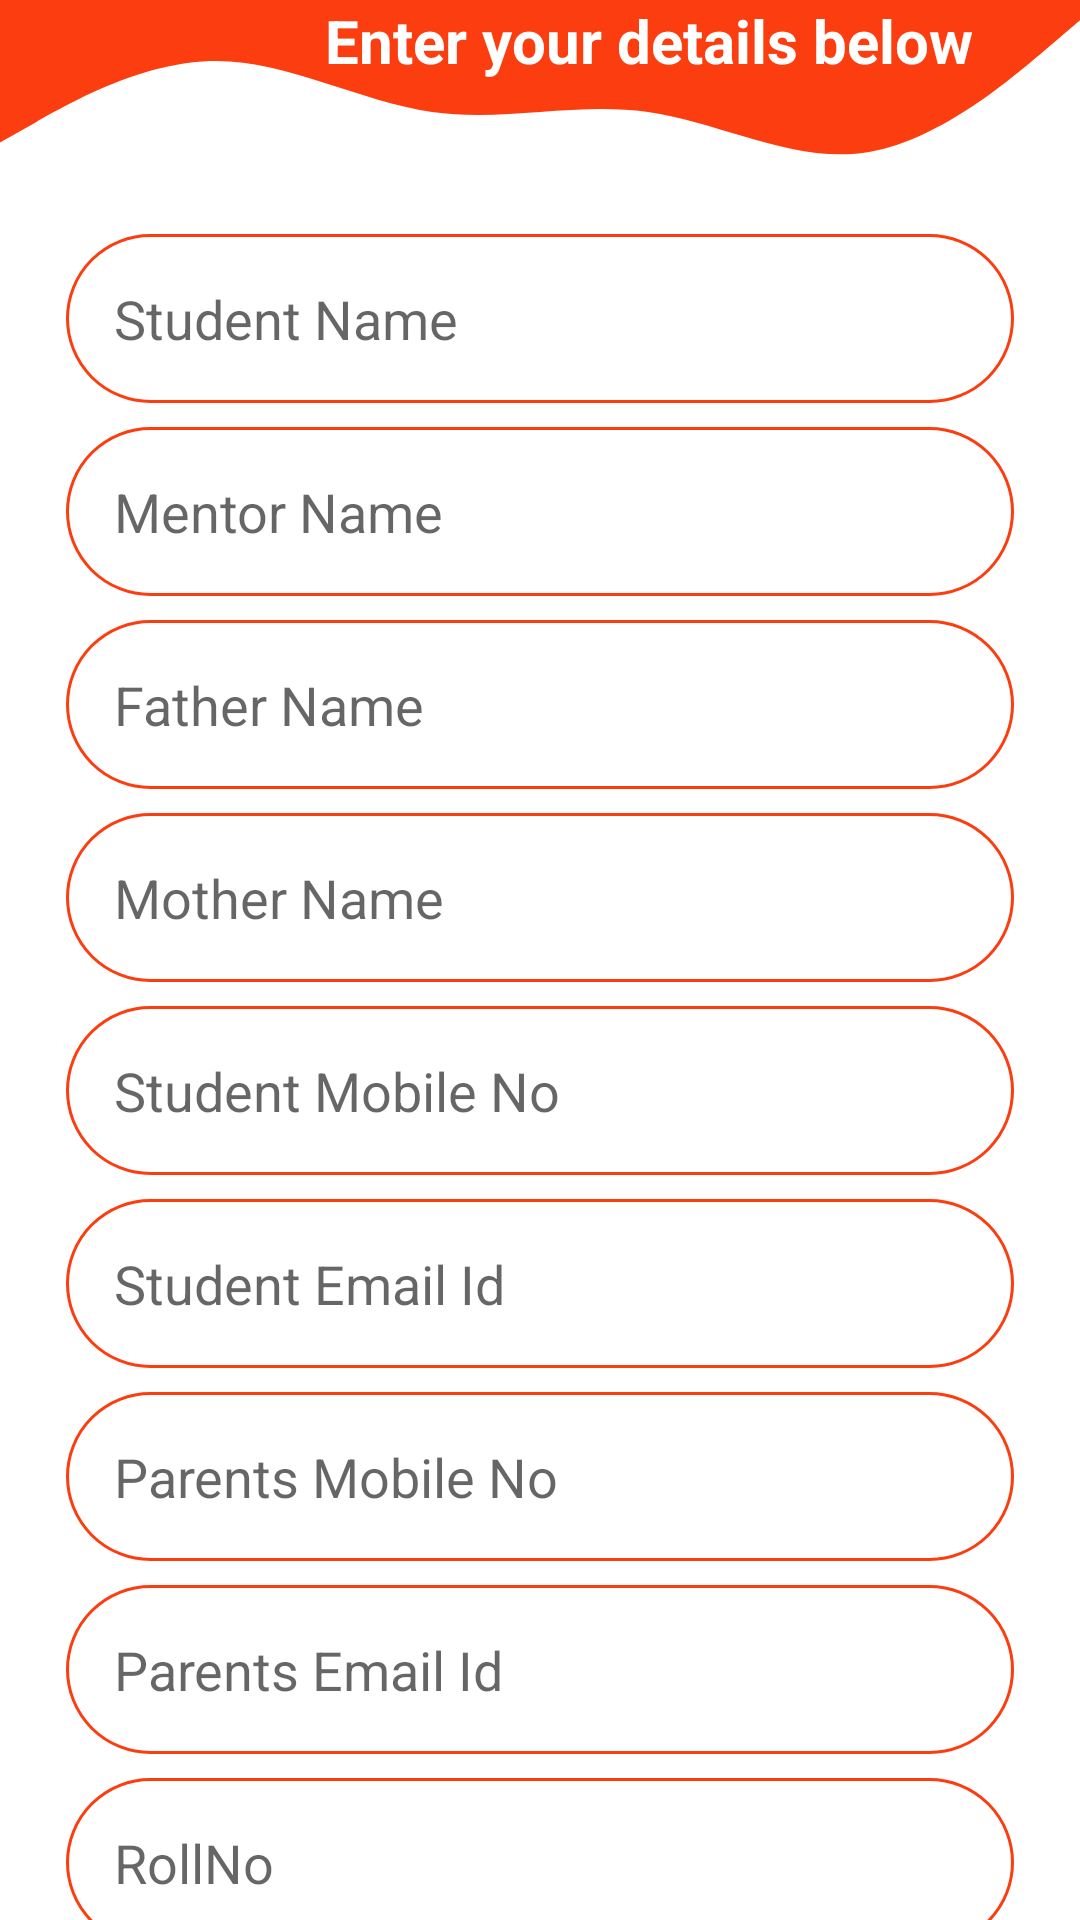

Write the Android layout XML for this screen, with the resource values it uses.
<!-- AndroidManifest.xml: application theme AppTheme -->
<!-- res/layout/activity_student_section.xml -->
<?xml version="1.0" encoding="utf-8"?>
<androidx.constraintlayout.widget.ConstraintLayout
    xmlns:android="http://schemas.android.com/apk/res/android"
    xmlns:app="http://schemas.android.com/apk/res-auto"
    xmlns:tools="http://schemas.android.com/tools"
    android:layout_width="match_parent"
    android:layout_height="match_parent"
    tools:context=".StudentSection">



    <View
        android:id="@+id/belowTop"
        android:layout_width="0dp"
        android:layout_height="70dp"
        tools:ignore="MissingConstraints"
        android:background="@drawable/wave"
        app:layout_constraintEnd_toEndOf="parent"
        app:layout_constraintStart_toStartOf="parent"
        />



    <TextView
        android:id="@+id/topText1"
        android:layout_width="0dp"
        android:layout_height="wrap_content"
        android:layout_marginLeft="108dp"
        android:layout_marginTop="0dp"
        android:text="Enter your details below"
        android:textColor="@android:color/white"
        android:textSize="20sp"
        android:gravity="center|top"
        android:textStyle="bold"
        app:layout_constraintHorizontal_bias="0.0"
        app:layout_constraintStart_toStartOf="@+id/belowTop"
        app:layout_constraintTop_toTopOf="parent" />




    <ScrollView
        android:layout_width="match_parent"
        android:layout_height="wrap_content"
        app:layout_constraintTop_toBottomOf="@+id/belowTop">

        <LinearLayout
            android:layout_width="match_parent"
            android:layout_height="wrap_content"
            android:orientation="vertical">

            <EditText
                android:id="@+id/e1"
                android:layout_width="match_parent"
                android:layout_height="wrap_content"
                android:layout_marginStart="22dp"
                android:layout_marginTop="8dp"
                android:layout_marginEnd="22dp"
                android:background="@drawable/round_border"
                android:drawablePadding="16dp"
                android:ems="10"
                android:hint="@string/password1"
                android:inputType="text"
                android:padding="16dp"
                app:layout_constraintEnd_toEndOf="parent"
                app:layout_constraintStart_toStartOf="parent"/>


            <EditText
                android:id="@+id/e2"
                android:layout_width="match_parent"
                android:layout_height="wrap_content"
                android:layout_marginStart="22dp"
                android:layout_marginTop="8dp"
                android:layout_marginEnd="22dp"
                android:background="@drawable/round_border"
                android:drawablePadding="16dp"
                android:ems="10"
                android:hint="@string/password3"
                android:inputType="text"
                android:padding="16dp"
                app:layout_constraintEnd_toEndOf="parent"
                app:layout_constraintStart_toStartOf="parent"
                app:layout_constraintTop_toBottomOf="@+id/e1" />
            <EditText
                android:id="@+id/e3"
                android:layout_width="match_parent"
                android:layout_height="wrap_content"
                android:layout_marginStart="22dp"
                android:layout_marginTop="8dp"
                android:layout_marginEnd="22dp"
                android:background="@drawable/round_border"
                android:drawablePadding="16dp"
                android:ems="10"
                android:hint="@string/password4"
                android:inputType="text"
                android:padding="16dp"
                app:layout_constraintEnd_toEndOf="parent"
                app:layout_constraintStart_toStartOf="parent"
                app:layout_constraintTop_toBottomOf="@+id/e2" />
            <EditText
                android:id="@+id/e4"
                android:layout_width="match_parent"
                android:layout_height="wrap_content"
                android:layout_marginStart="22dp"
                android:layout_marginTop="8dp"
                android:layout_marginEnd="22dp"
                android:background="@drawable/round_border"
                android:drawablePadding="16dp"
                android:ems="10"
                android:hint="@string/password2"
                android:inputType="text"
                android:padding="16dp"
                app:layout_constraintEnd_toEndOf="parent"
                app:layout_constraintStart_toStartOf="parent"
                app:layout_constraintTop_toBottomOf="@+id/e3" />

            <EditText
                android:id="@+id/e5"
                android:layout_width="match_parent"
                android:layout_height="wrap_content"
                android:layout_marginStart="22dp"
                android:layout_marginTop="8dp"
                android:layout_marginEnd="22dp"
                android:background="@drawable/round_border"
                android:drawablePadding="16dp"
                android:ems="10"
                android:hint="@string/password"
                android:inputType="phone"
                android:padding="16dp"
                app:layout_constraintEnd_toEndOf="parent"
                app:layout_constraintStart_toStartOf="parent"
                app:layout_constraintTop_toBottomOf="@+id/e4" />


            <EditText
                android:id="@+id/e6"
                android:layout_width="match_parent"
                android:layout_height="wrap_content"
                android:layout_marginStart="22dp"
                android:layout_marginTop="8dp"
                android:layout_marginEnd="22dp"
                android:background="@drawable/round_border"
                android:drawablePadding="16dp"
                android:ems="10"
                android:hint="@string/password6"
                android:inputType="textEmailAddress"
                android:padding="16dp"
                app:layout_constraintEnd_toEndOf="parent"
                app:layout_constraintStart_toStartOf="parent"
                app:layout_constraintTop_toBottomOf="@+id/e5" />


            <EditText
                android:id="@+id/e7"
                android:layout_width="match_parent"
                android:layout_height="wrap_content"
                android:layout_marginStart="22dp"
                android:layout_marginTop="8dp"
                android:layout_marginEnd="22dp"
                android:background="@drawable/round_border"
                android:drawablePadding="16dp"
                android:ems="10"
                android:hint="@string/password7"
                android:inputType="phone"
                android:padding="16dp"
                app:layout_constraintEnd_toEndOf="parent"
                app:layout_constraintStart_toStartOf="parent"
                app:layout_constraintTop_toBottomOf="@+id/e6" />

            <EditText
                android:id="@+id/e8"
                android:layout_width="match_parent"
                android:layout_height="wrap_content"
                android:layout_marginStart="22dp"
                android:layout_marginTop="8dp"
                android:layout_marginEnd="22dp"
                android:background="@drawable/round_border"
                android:drawablePadding="16dp"
                android:ems="10"
                android:hint="@string/password5"
                android:inputType="textEmailAddress"
                android:padding="16dp"
                app:layout_constraintEnd_toEndOf="parent"
                app:layout_constraintStart_toStartOf="parent"
                app:layout_constraintTop_toBottomOf="@+id/e7" />

            <EditText
                android:id="@+id/e10"
                android:layout_width="match_parent"
                android:layout_height="wrap_content"
                android:layout_marginStart="22dp"
                android:layout_marginTop="8dp"
                android:layout_marginEnd="22dp"
                android:background="@drawable/round_border"
                android:drawablePadding="16dp"
                android:ems="10"
                android:hint="@string/RollNo"
                android:inputType="textEmailAddress"
                android:padding="16dp"
                app:layout_constraintEnd_toEndOf="parent"
                app:layout_constraintStart_toStartOf="parent"
                app:layout_constraintTop_toBottomOf="@+id/e8" />

            <Button
                android:id="@+id/e9"
                android:layout_width="match_parent"
                android:layout_height="wrap_content"
                android:layout_marginStart="32dp"
                android:layout_marginTop="8dp"
                android:layout_marginEnd="32dp"
                android:background="@drawable/btnshape"
                android:text="@string/login"
                android:textColor="@android:color/white"
                android:textSize="18sp"
                android:textStyle="bold"
                app:layout_constraintEnd_toEndOf="parent"
                app:layout_constraintStart_toStartOf="parent"/>




        </LinearLayout>

    </ScrollView>



</androidx.constraintlayout.widget.ConstraintLayout>
<!-- resources referenced by this layout -->
<resources>
  <!-- drawable btnshape (drawable) -->
  <?xml version="1.0" encoding="utf-8"?>
  <shape xmlns:android="http://schemas.android.com/apk/res/android">
      <corners android:radius="20dp"/>
      <solid android:color="@color/c5"/>
  
  </shape>
  <!-- drawable round_border (drawable) -->
  <?xml version="1.0" encoding="utf-8"?>
  <shape android:shape="rectangle" xmlns:android="http://schemas.android.com/apk/res/android">
      <stroke android:color="@color/c5"
          android:width="1dp"/>
      <corners android:radius="100dp"/>
  </shape>
  <!-- drawable wave (drawable) -->
  <vector xmlns:android="http://schemas.android.com/apk/res/android"
      android:width="1440dp"
      android:height="320dp"
      android:viewportWidth="1440"
      android:viewportHeight="330">
      <path
          android:pathData="M0,224L48,192C96,160 192,96 288,96C384,96 480,160 576,176C672,192 768,160 864,176C960,192 1056,256 1152,240C1248,224 1344,128 1392,80L1440,32L1440,0L1392,0C1344,0 1248,0 1152,0C1056,0 960,0 864,0C768,0 672,0 576,0C480,0 384,0 288,0C192,0 96,0 48,0L0,0Z"
          android:fillColor="@color/c5"
          android:fillAlpha="1"/>
  </vector>
  <string name="RollNo">RollNo</string>
  <string name="login">Save Details</string>
  <string name="password">Student Mobile No</string>
  <string name="password1">Student Name</string>
  <string name="password2">Mother Name</string>
  <string name="password3">Mentor Name</string>
  <string name="password4">Father Name</string>
  <string name="password5">Parents Email Id</string>
  <string name="password6">Student Email Id</string>
  <string name="password7">Parents Mobile No</string>
  <color name="c5">#FB3D0F</color>
</resources>
